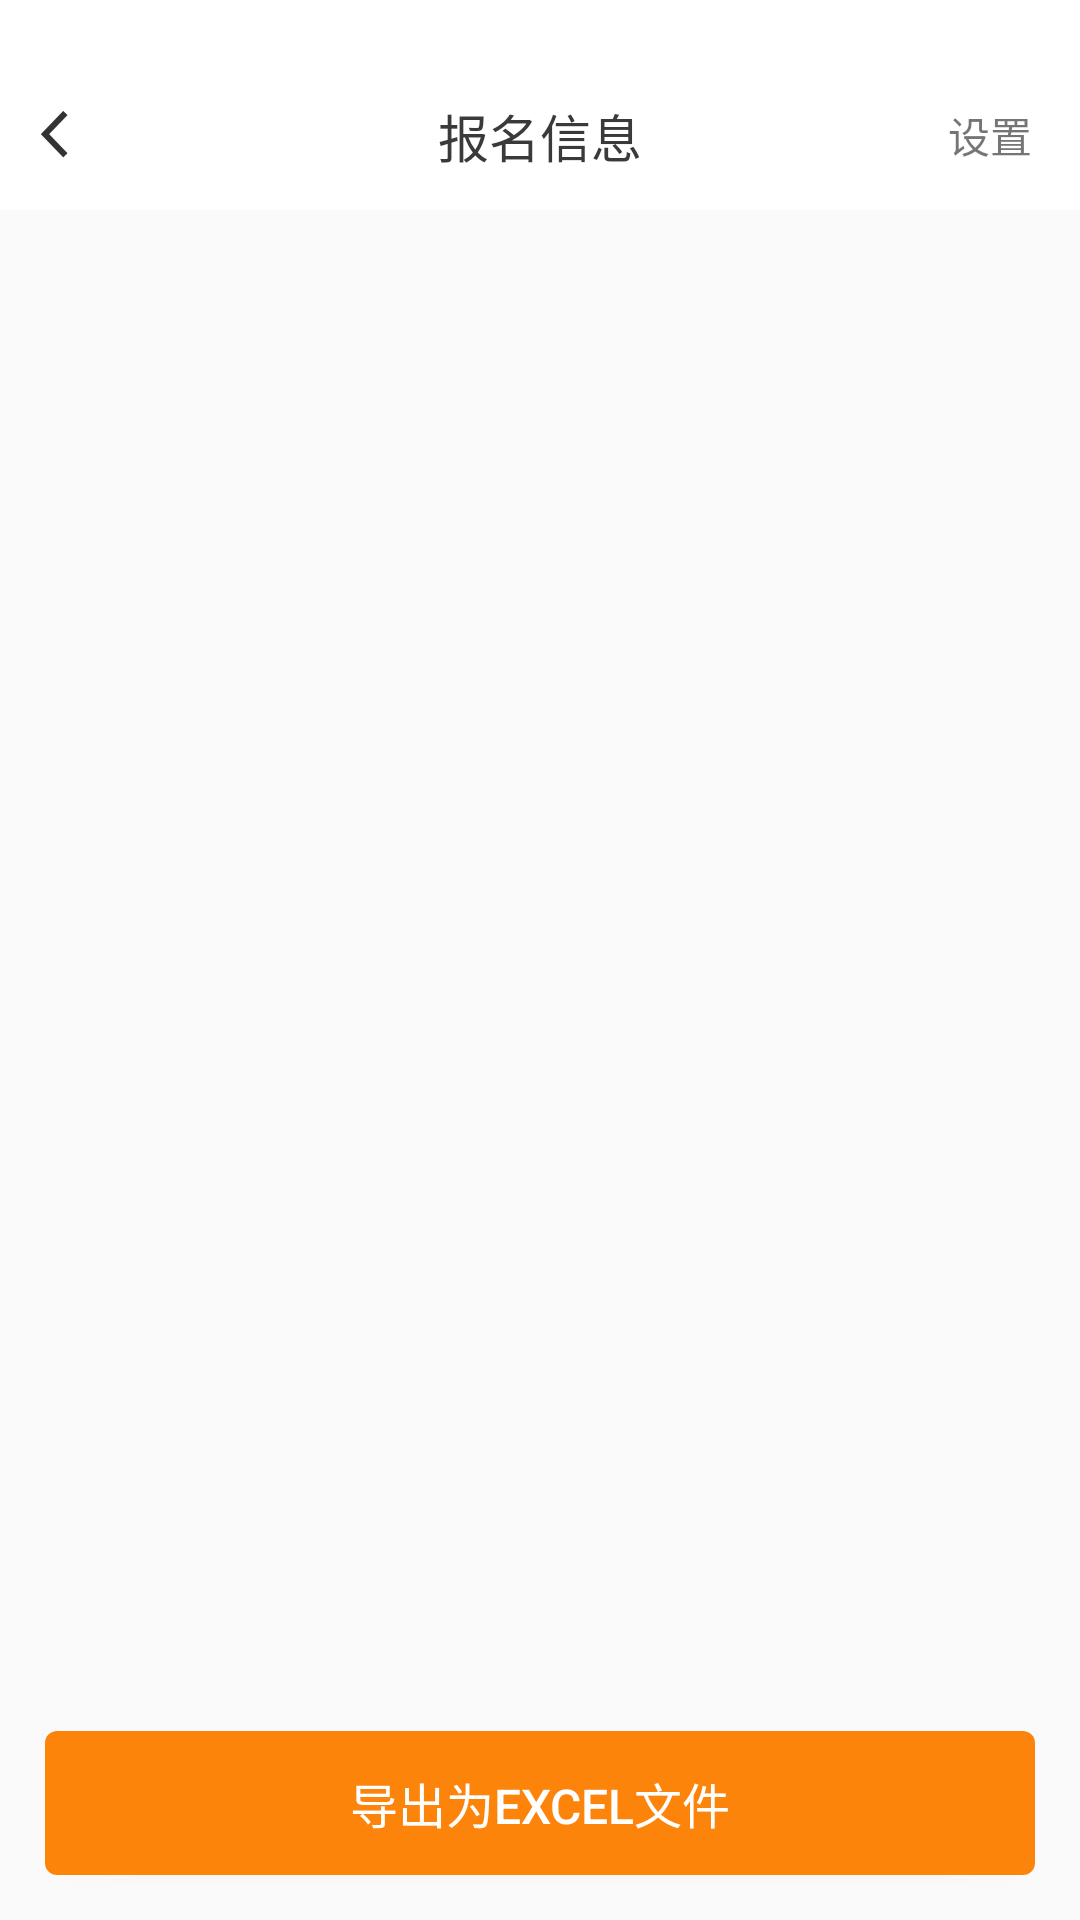

Layout XML and referenced resources for this Android screen:
<!-- AndroidManifest.xml: application theme NoAppTheme -->
<!-- res/layout/activity_administrator.xml -->
<?xml version="1.0" encoding="utf-8"?>
<androidx.constraintlayout.widget.ConstraintLayout xmlns:android="http://schemas.android.com/apk/res/android"
    xmlns:app="http://schemas.android.com/apk/res-auto"
    xmlns:tools="http://schemas.android.com/tools"
    android:layout_width="match_parent"
    android:layout_height="match_parent"
    tools:context=".activity.AdministratorActivity">

    <androidx.constraintlayout.widget.ConstraintLayout
        android:id="@+id/constraintLayout"
        android:layout_width="match_parent"
        android:layout_height="@dimen/dp_70"
        android:background="@drawable/bg_toolbar"
        app:layout_constraintEnd_toEndOf="parent"
        app:layout_constraintStart_toStartOf="parent"
        app:layout_constraintTop_toTopOf="parent">


        <ImageView
            android:id="@+id/img_back"
            android:layout_width="@dimen/dp_25"
            android:layout_height="@dimen/dp_25"
            android:layout_marginStart="@dimen/dp_10"
            android:layout_marginTop="8dp"
            android:layout_marginBottom="8dp"
            app:layout_constraintBottom_toBottomOf="parent"
            app:layout_constraintStart_toStartOf="parent"
            app:layout_constraintTop_toTopOf="@+id/guideline3"
            app:srcCompat="@mipmap/img_back" />

        <TextView
            android:id="@+id/tv_title"
            android:layout_width="@dimen/dp_110"
            android:layout_height="@dimen/dp_33"
            android:layout_marginStart="8dp"
            android:layout_marginTop="8dp"
            android:layout_marginEnd="8dp"
            android:layout_marginBottom="8dp"
            android:text="报名信息"
            android:gravity="center"
            android:textColor="#ff3a3a3a"
            android:textSize="@dimen/sp_17"
            app:layout_constraintBottom_toBottomOf="parent"
            app:layout_constraintEnd_toEndOf="parent"
            app:layout_constraintStart_toStartOf="parent"
            app:layout_constraintTop_toTopOf="@+id/guideline3" />

        <androidx.constraintlayout.widget.Guideline
            android:id="@+id/guideline3"
            android:layout_width="wrap_content"
            android:layout_height="wrap_content"
            android:orientation="horizontal"
            app:layout_constraintGuide_begin="@dimen/dp_20" />

        <TextView
            android:id="@+id/tv_set"
            android:layout_width="wrap_content"
            android:layout_height="wrap_content"
            android:layout_marginEnd="16dp"
            android:text="设置"
            app:layout_constraintBottom_toBottomOf="parent"
            app:layout_constraintEnd_toEndOf="parent"
            app:layout_constraintTop_toTopOf="@+id/guideline3" />

    </androidx.constraintlayout.widget.ConstraintLayout>

    <androidx.recyclerview.widget.RecyclerView
        android:id="@+id/rlv_list"
        android:layout_width="0dp"
        android:layout_height="0dp"
        android:layout_marginStart="1dp"
        android:layout_marginTop="1dp"
        android:layout_marginEnd="1dp"
        android:layout_marginBottom="@dimen/dp_10"
        app:layout_constraintBottom_toTopOf="@+id/export"
        app:layout_constraintEnd_toEndOf="parent"
        app:layout_constraintStart_toStartOf="parent"
        app:layout_constraintTop_toBottomOf="@+id/constraintLayout" />
    <Button
        android:id="@+id/export"
        android:layout_width="0dp"
        android:layout_height="wrap_content"
        android:layout_marginStart="@dimen/dp_15"
        android:layout_marginEnd="@dimen/dp_15"
        android:layout_marginBottom="@dimen/dp_35"
        android:textColor="@android:color/white"
        android:gravity="center"
        android:layout_margin="@dimen/dp_15"
        android:textSize="@dimen/sp_16"
        android:background="@drawable/role_operation_manager_activity_apply_certificate_btn_apply_bg"
        android:text="导出为excel文件"
        app:layout_constraintBottom_toBottomOf="parent"
        app:layout_constraintEnd_toEndOf="parent"
        app:layout_constraintStart_toStartOf="parent" />

</androidx.constraintlayout.widget.ConstraintLayout>
<!-- resources referenced by this layout -->
<resources>
  <dimen name="dp_10">10dp</dimen>
  <dimen name="dp_110">110dp</dimen>
  <dimen name="dp_15">15dp</dimen>
  <dimen name="dp_20">20dp</dimen>
  <dimen name="dp_25">25dp</dimen>
  <dimen name="dp_33">33dp</dimen>
  <dimen name="dp_35">35dp</dimen>
  <dimen name="dp_70">70dp</dimen>
  <dimen name="sp_16">16sp</dimen>
  <dimen name="sp_17">17sp</dimen>
  <!-- drawable bg_toolbar (drawable) -->
  <?xml version="1.0" encoding="utf-8"?>
  <selector xmlns:android="http://schemas.android.com/apk/res/android">
      <item android:width="375dp" android:height="64dp">
          <shape android:shape="rectangle">
              <solid android:color="#ffffffff" />
              <item android:name="android:shadowColor">#ffdddddd</item>
              <item android:name="android:shadowDx">0</item>
              <item android:name="android:shadowDy">1</item>
          </shape>
      </item>
  </selector>
  <!-- drawable role_operation_manager_activity_apply_certificate_btn_apply_bg (drawable) -->
  <?xml version="1.0" encoding="utf-8"?>
  <selector xmlns:android="http://schemas.android.com/apk/res/android">
      <item android:width="@dimen/dp_345" android:height="@dimen/dp_44">
          <shape android:shape="rectangle">
  
              <solid android:color="@color/color_FFED840A" />
              <corners android:radius="@dimen/dp_4" />
          </shape>
      </item>
  </selector>
  <!-- mipmap img_back: png bitmap (mipmap-xxhdpi, 1413 bytes) -->
  <style name="NoAppTheme" parent="Theme.AppCompat.Light.NoActionBar">
          
          <item name="colorPrimary">@color/colorPrimary</item>
          <item name="colorPrimaryDark">@color/colorPrimaryDark</item>
          <item name="colorAccent">@color/colorAccent</item>
          
          <item name="android:windowTranslucentNavigation">true</item>
          <item name="android:statusBarColor">@android:color/transparent</item>
          <item name="android:windowDrawsSystemBarBackgrounds">true</item>
      </style>
  <dimen name="dp_345">345dp</dimen>
  <dimen name="dp_44">44dp</dimen>
  <color name="color_FFED840A">#fffd840a</color>
  <dimen name="dp_4">4dp</dimen>
  <color name="colorPrimary">#008577</color>
  <color name="colorPrimaryDark">#00574B</color>
  <color name="colorAccent">#D81B60</color>
</resources>
